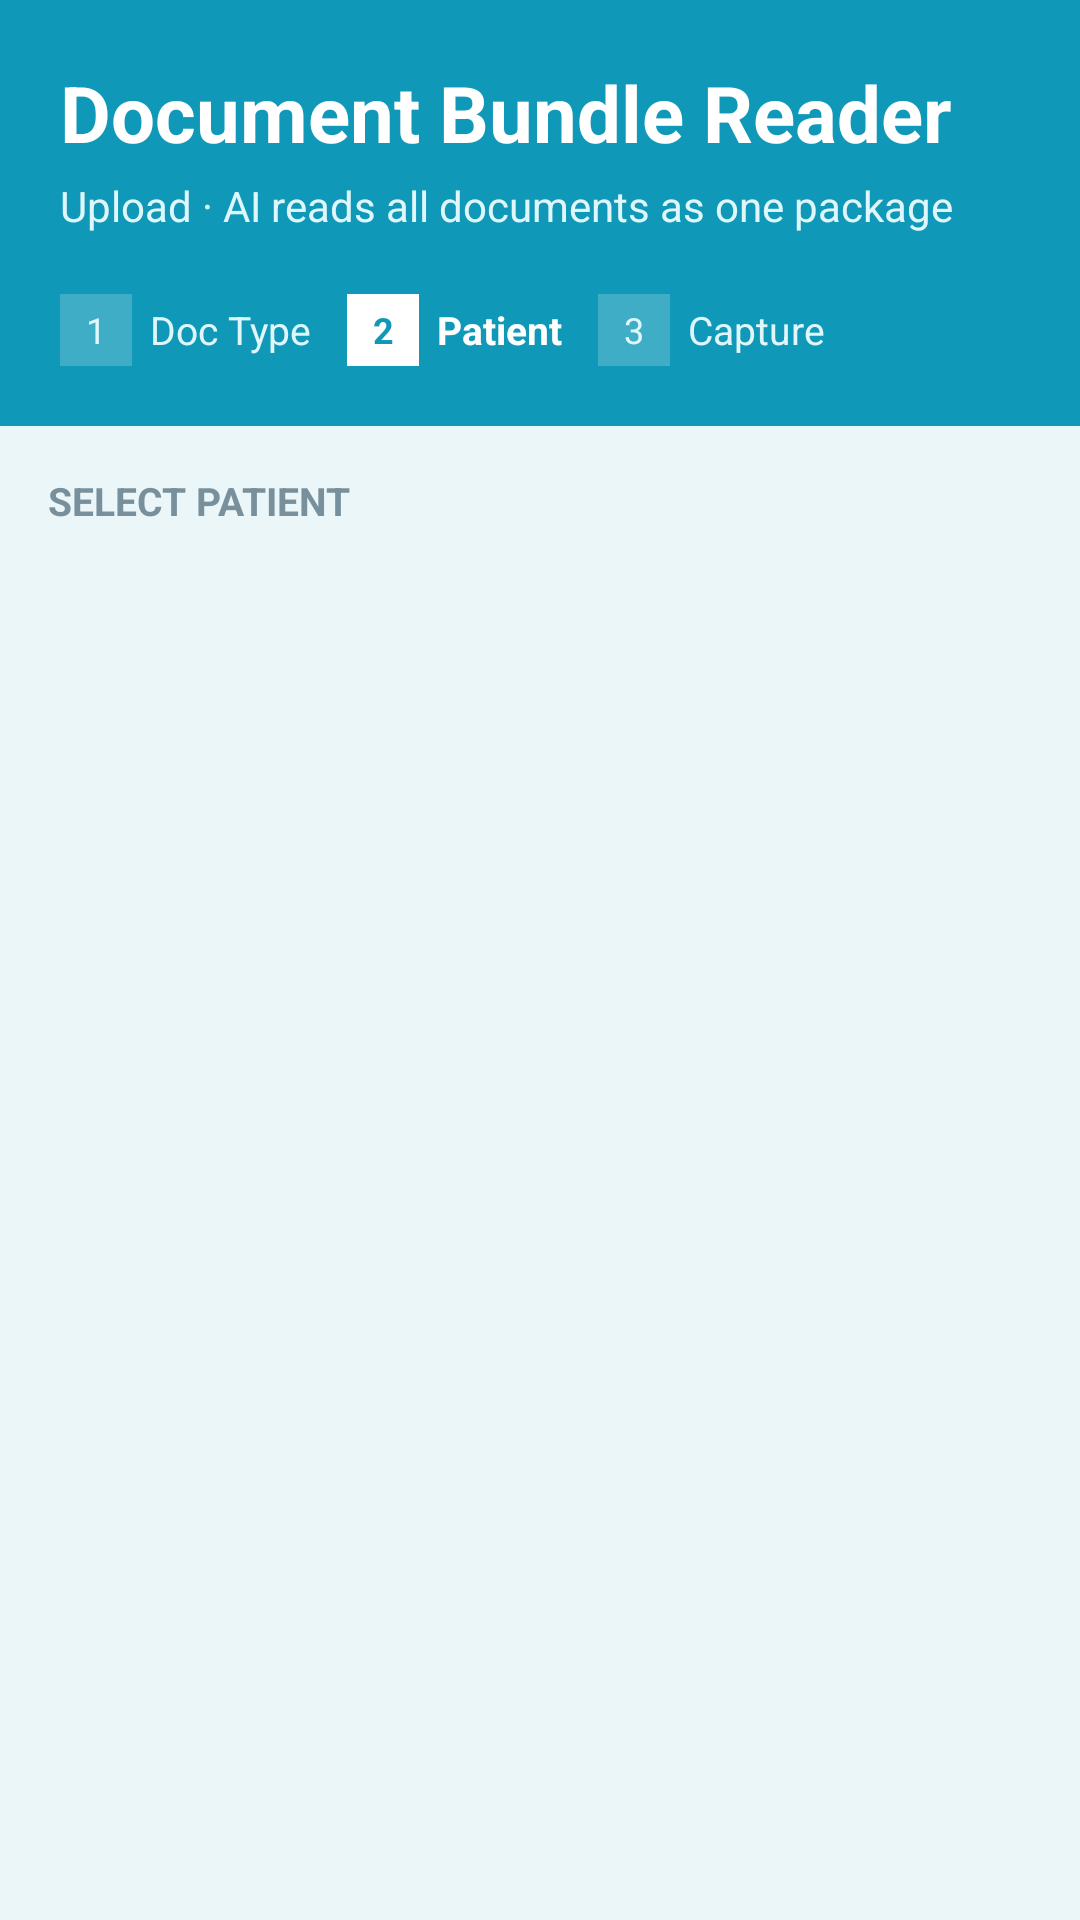

Write the Android layout XML for this screen, with the resource values it uses.
<!-- AndroidManifest.xml: application theme Theme.ClearPathAI -->
<!-- res/layout/fragment_select_bundle_patient.xml -->
<?xml version="1.0" encoding="utf-8"?>
<LinearLayout xmlns:android="http://schemas.android.com/apk/res/android"
    android:layout_width="match_parent"
    android:layout_height="match_parent"
    android:orientation="vertical"
    android:background="#EAF6F8">

    <LinearLayout
        android:layout_width="match_parent"
        android:layout_height="wrap_content"
        android:orientation="vertical"
        android:background="#0F98B8"
        android:padding="20dp">

        <TextView
            android:layout_width="wrap_content"
            android:layout_height="wrap_content"
            android:text="Document Bundle Reader"
            android:textStyle="bold"
            android:textSize="26sp"
            android:textColor="#FFFFFF" />

        <TextView
            android:id="@+id/tvBundleSubHeader"
            android:layout_width="wrap_content"
            android:layout_height="wrap_content"
            android:text="Upload · AI reads all documents as one package"
            android:textColor="#DFF7FB"
            android:textSize="14sp"
            android:layout_marginTop="4dp" />

        <LinearLayout
            android:layout_width="match_parent"
            android:layout_height="wrap_content"
            android:orientation="horizontal"
            android:gravity="center_vertical"
            android:layout_marginTop="20dp">

            <TextView
                android:layout_width="24dp"
                android:layout_height="24dp"
                android:background="#33FFFFFF"
                android:textColor="#DFF7FB"
                android:text="1"
                android:textSize="12sp"
                android:gravity="center" />

            <TextView
                android:layout_width="wrap_content"
                android:layout_height="wrap_content"
                android:text="Doc Type"
                android:textColor="#DFF7FB"
                android:textSize="13sp"
                android:layout_marginStart="6dp" />

            <TextView
                android:layout_width="24dp"
                android:layout_height="24dp"
                android:background="@android:color/white"
                android:textColor="#0F98B8"
                android:text="2"
                android:textSize="12sp"
                android:textStyle="bold"
                android:gravity="center"
                android:layout_marginStart="12dp" />

            <TextView
                android:layout_width="wrap_content"
                android:layout_height="wrap_content"
                android:text="Patient"
                android:textColor="#FFFFFF"
                android:textStyle="bold"
                android:textSize="13sp"
                android:layout_marginStart="6dp" />

            <TextView
                android:layout_width="24dp"
                android:layout_height="24dp"
                android:background="#33FFFFFF"
                android:textColor="#DFF7FB"
                android:text="3"
                android:textSize="12sp"
                android:gravity="center"
                android:layout_marginStart="12dp" />

            <TextView
                android:layout_width="wrap_content"
                android:layout_height="wrap_content"
                android:text="Capture"
                android:textColor="#DFF7FB"
                android:textSize="13sp"
                android:layout_marginStart="6dp" />
        </LinearLayout>
    </LinearLayout>

    <TextView
        android:layout_width="wrap_content"
        android:layout_height="wrap_content"
        android:text="SELECT PATIENT"
        android:textStyle="bold"
        android:textColor="#78909C"
        android:textSize="13sp"
        android:layout_marginHorizontal="16dp"
        android:layout_marginTop="16dp"
        android:layout_marginBottom="8dp" />

    <androidx.recyclerview.widget.RecyclerView
        android:id="@+id/rvBundlePatients"
        android:layout_width="match_parent"
        android:layout_height="match_parent"
        android:paddingBottom="16dp"
        android:clipToPadding="false"/>
</LinearLayout>
<!-- resources referenced by this layout -->
<resources>
  <style name="Theme.ClearPathAI" parent="Base.Theme.ClearPathAI" />
  <style name="Base.Theme.ClearPathAI" parent="Theme.Material3.DayNight.NoActionBar">
          
          
      </style>
</resources>
